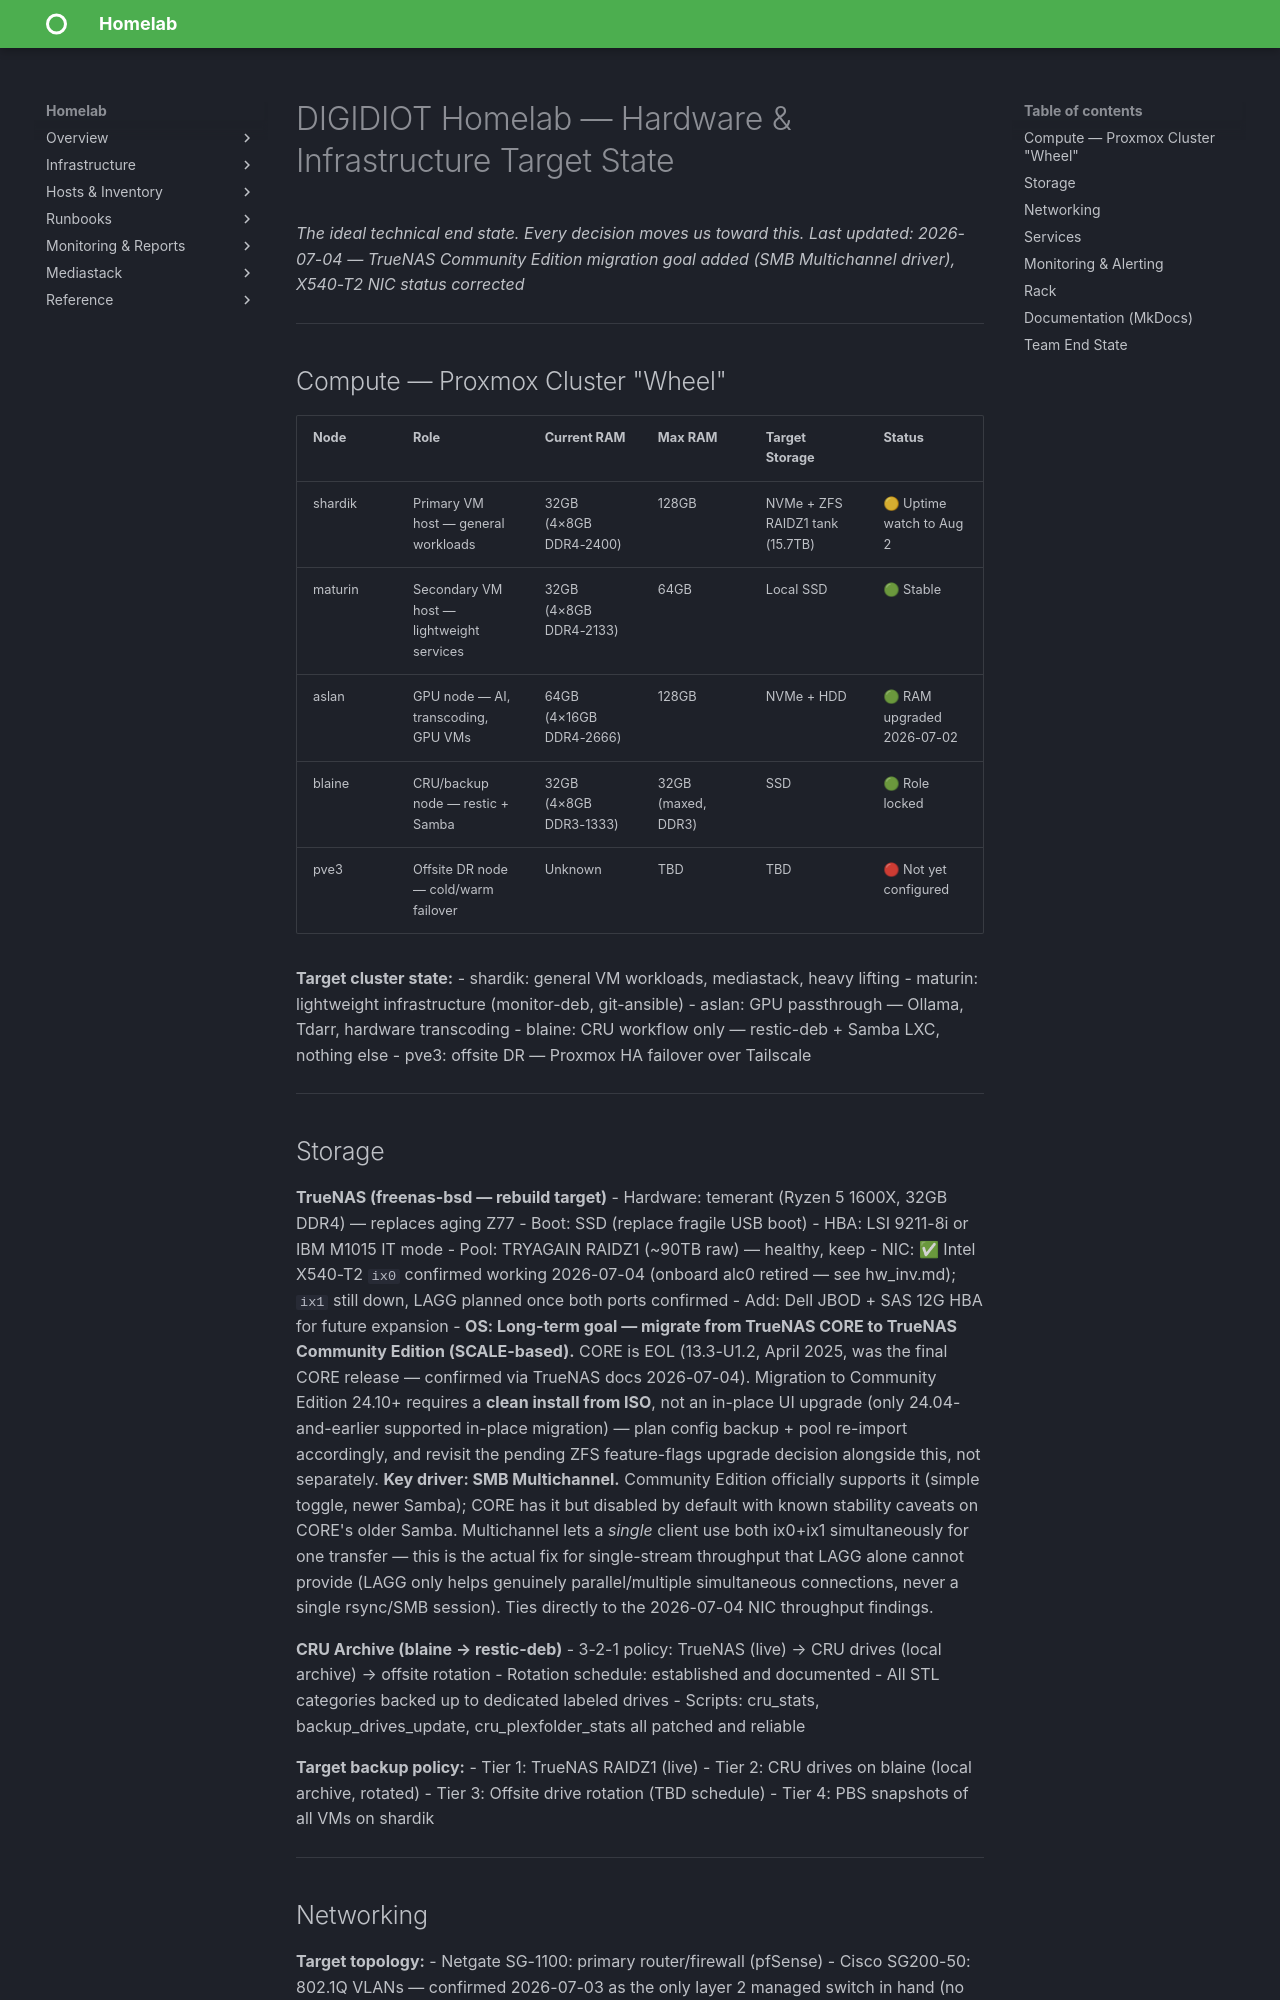

repository: christ0pher0/mkdocs-material-homelab-tut · page: hardware_target_state/index.html · generator: mkdocs

# DIGIDIOT Homelab — Hardware & Infrastructure Target State
_The ideal technical end state. Every decision moves us toward this._
_Last updated: 2026-07-04 — TrueNAS Community Edition migration goal added (SMB Multichannel driver), X540-T2 NIC status corrected_

---

## Compute — Proxmox Cluster "Wheel"

| Node | Role | Current RAM | Max RAM | Target Storage | Status |
|---|---|---|---|---|---|
| shardik | Primary VM host — general workloads | 32GB (4×8GB DDR4-2400) | 128GB | NVMe + ZFS RAIDZ1 tank (15.7TB) | 🟡 Uptime watch to Aug 2 |
| maturin | Secondary VM host — lightweight services | 32GB (4×8GB DDR4-2133) | 64GB | Local SSD | 🟢 Stable |
| aslan | GPU node — AI, transcoding, GPU VMs | 64GB (4×16GB DDR4-2666) | 128GB | NVMe + HDD | 🟢 RAM upgraded 2026-07-02 |
| blaine | CRU/backup node — restic + Samba | 32GB (4×8GB DDR3-1333) | 32GB (maxed, DDR3) | SSD | 🟢 Role locked |
| pve3 | Offsite DR node — cold/warm failover | Unknown | TBD | TBD | 🔴 Not yet configured |

**Target cluster state:**
- shardik: general VM workloads, mediastack, heavy lifting
- maturin: lightweight infrastructure (monitor-deb, git-ansible)
- aslan: GPU passthrough — Ollama, Tdarr, hardware transcoding
- blaine: CRU workflow only — restic-deb + Samba LXC, nothing else
- pve3: offsite DR — Proxmox HA failover over Tailscale

---
